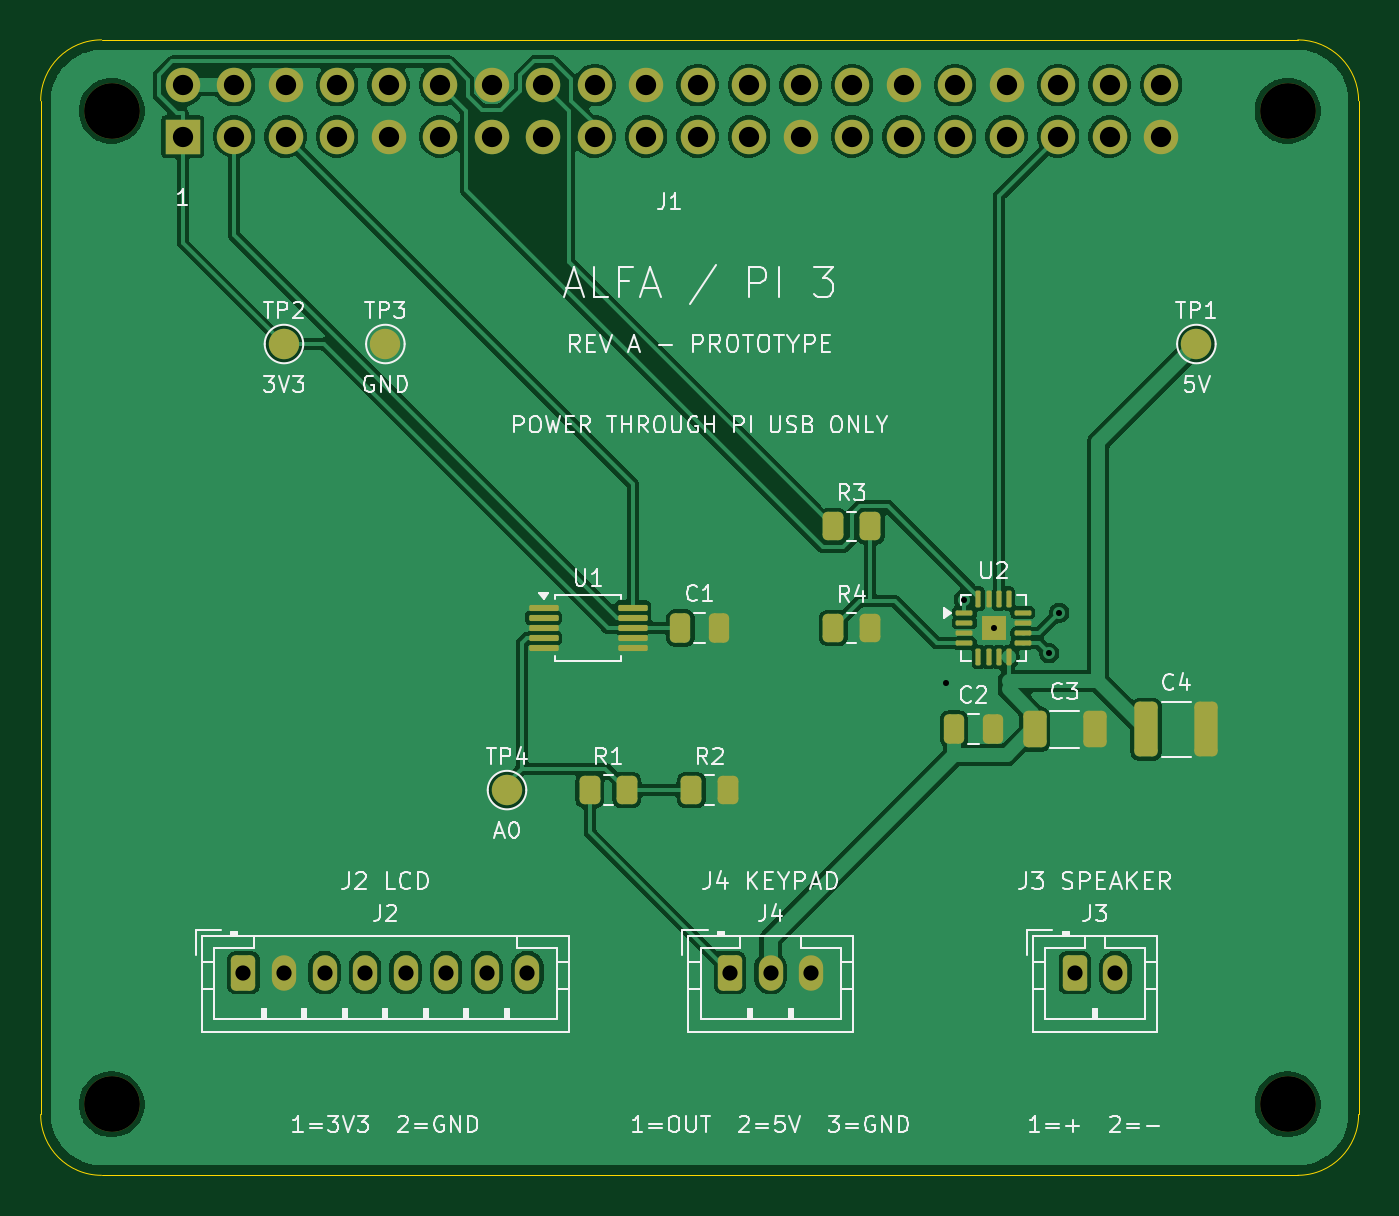
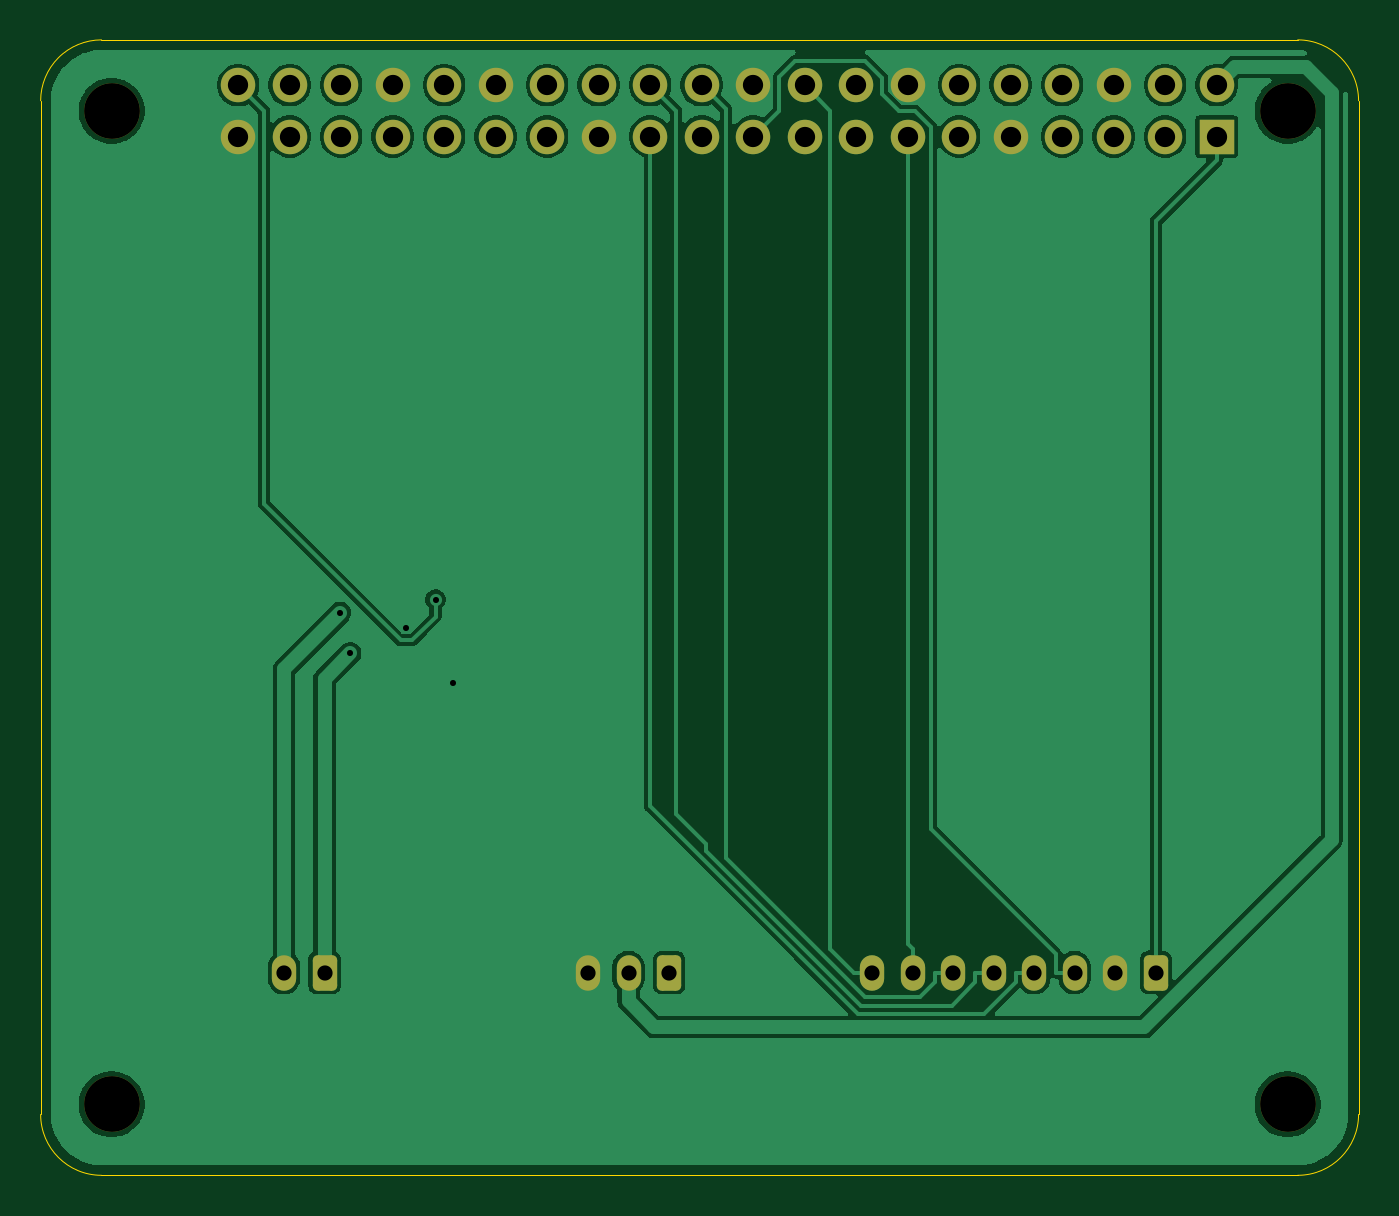
Circuit board: 10 layer files. Board 65.0 x 56.0 mm.
- bottom_copper: alfa-pi3-shield-B_Cu.gbl (59651 bytes)
- bottom_mask: alfa-pi3-shield-B_Mask.gbs (2698 bytes)
- bottom_silk: alfa-pi3-shield-B_Silkscreen.gbo (456 bytes)
- outline: alfa-pi3-shield-Edge_Cuts.gm1 (891 bytes)
- top_copper: alfa-pi3-shield-F_Cu.gtl (100904 bytes)
- top_mask: alfa-pi3-shield-F_Mask.gts (4893 bytes)
- paste: alfa-pi3-shield-F_Paste.gtp (3138 bytes)
- top_silk: alfa-pi3-shield-F_Silkscreen.gto (58417 bytes)
- drill: alfa-pi3-shield-NPTH.drl (373 bytes)
- drill: alfa-pi3-shield-PTH.drl (1159 bytes)

=== bottom_copper: alfa-pi3-shield-B_Cu.gbl (59651 bytes, source omitted) ===
=== bottom_mask: alfa-pi3-shield-B_Mask.gbs (2698 bytes, source withheld) ===
=== bottom_silk: alfa-pi3-shield-B_Silkscreen.gbo ===
%TF.GenerationSoftware,KiCad,Pcbnew,9.0.9*%
%TF.CreationDate,2026-10-18T18:17:24+00:00*%
%TF.ProjectId,alfa-pi3-shield,616c6661-2d70-4693-932d-736869656c64,A*%
%TF.SameCoordinates,Original*%
%TF.FileFunction,Legend,Bot*%
%TF.FilePolarity,Positive*%
%FSLAX46Y46*%
G04 Gerber Fmt 4.6, Leading zero omitted, Abs format (unit mm)*
G04 Created by KiCad (PCBNEW 9.0.9) date 2026-10-18 18:17:24*
%MOMM*%
%LPD*%
G01*
G04 APERTURE LIST*
G04 APERTURE END LIST*
M02*

=== outline: alfa-pi3-shield-Edge_Cuts.gm1 ===
%TF.GenerationSoftware,KiCad,Pcbnew,9.0.9*%
%TF.CreationDate,2026-10-18T18:17:24+00:00*%
%TF.ProjectId,alfa-pi3-shield,616c6661-2d70-4693-932d-736869656c64,A*%
%TF.SameCoordinates,Original*%
%TF.FileFunction,Profile,NP*%
%FSLAX46Y46*%
G04 Gerber Fmt 4.6, Leading zero omitted, Abs format (unit mm)*
G04 Created by KiCad (PCBNEW 9.0.9) date 2026-10-18 18:17:24*
%MOMM*%
%LPD*%
G01*
G04 APERTURE LIST*
%TA.AperFunction,Profile*%
%ADD10C,0.050000*%
%TD*%
G04 APERTURE END LIST*
D10*
X0Y53000000D02*
G75*
G02*
X3000000Y56000000I3000000J0D01*
G01*
X0Y3000000D02*
X0Y53000000D01*
X3000000Y56000000D02*
X62000000Y56000000D01*
X3000000Y0D02*
G75*
G02*
X0Y3000000I0J3000000D01*
G01*
X62000000Y56000000D02*
G75*
G02*
X65000000Y53000000I0J-3000000D01*
G01*
X62000000Y0D02*
X3000000Y0D01*
X65000000Y53000000D02*
X65000000Y3000000D01*
X65000000Y3000000D02*
G75*
G02*
X62000000Y0I-3000000J0D01*
G01*
M02*

=== top_copper: alfa-pi3-shield-F_Cu.gtl (100904 bytes, source omitted) ===
=== top_mask: alfa-pi3-shield-F_Mask.gts ===
%TF.GenerationSoftware,KiCad,Pcbnew,9.0.9*%
%TF.CreationDate,2026-10-18T18:17:24+00:00*%
%TF.ProjectId,alfa-pi3-shield,616c6661-2d70-4693-932d-736869656c64,A*%
%TF.SameCoordinates,Original*%
%TF.FileFunction,Soldermask,Top*%
%TF.FilePolarity,Negative*%
%FSLAX46Y46*%
G04 Gerber Fmt 4.6, Leading zero omitted, Abs format (unit mm)*
G04 Created by KiCad (PCBNEW 9.0.9) date 2026-10-18 18:17:24*
%MOMM*%
%LPD*%
G01*
G04 APERTURE LIST*
G04 Aperture macros list*
%AMRoundRect*
0 Rectangle with rounded corners*
0 $1 Rounding radius*
0 $2 $3 $4 $5 $6 $7 $8 $9 X,Y pos of 4 corners*
0 Add a 4 corners polygon primitive as box body*
4,1,4,$2,$3,$4,$5,$6,$7,$8,$9,$2,$3,0*
0 Add four circle primitives for the rounded corners*
1,1,$1+$1,$2,$3*
1,1,$1+$1,$4,$5*
1,1,$1+$1,$6,$7*
1,1,$1+$1,$8,$9*
0 Add four rect primitives between the rounded corners*
20,1,$1+$1,$2,$3,$4,$5,0*
20,1,$1+$1,$4,$5,$6,$7,0*
20,1,$1+$1,$6,$7,$8,$9,0*
20,1,$1+$1,$8,$9,$2,$3,0*%
G04 Aperture macros list end*
%ADD10RoundRect,0.250000X-0.262500X-0.450000X0.262500X-0.450000X0.262500X0.450000X-0.262500X0.450000X0*%
%ADD11C,1.500000*%
%ADD12RoundRect,0.062500X-0.350000X-0.062500X0.350000X-0.062500X0.350000X0.062500X-0.350000X0.062500X0*%
%ADD13RoundRect,0.062500X-0.062500X-0.350000X0.062500X-0.350000X0.062500X0.350000X-0.062500X0.350000X0*%
%ADD14R,1.230000X1.230000*%
%ADD15RoundRect,0.250000X-0.250000X-0.475000X0.250000X-0.475000X0.250000X0.475000X-0.250000X0.475000X0*%
%ADD16C,2.750000*%
%ADD17RoundRect,0.075000X-0.650000X-0.075000X0.650000X-0.075000X0.650000X0.075000X-0.650000X0.075000X0*%
%ADD18RoundRect,0.250000X-0.350000X-0.625000X0.350000X-0.625000X0.350000X0.625000X-0.350000X0.625000X0*%
%ADD19O,1.200000X1.750000*%
%ADD20RoundRect,0.250000X-0.325000X-0.650000X0.325000X-0.650000X0.325000X0.650000X-0.325000X0.650000X0*%
%ADD21RoundRect,0.250000X-0.325000X-1.100000X0.325000X-1.100000X0.325000X1.100000X-0.325000X1.100000X0*%
%ADD22R,1.700000X1.700000*%
%ADD23C,1.700000*%
G04 APERTURE END LIST*
D10*
%TO.C,R3*%
X39087500Y32000000D03*
X40912500Y32000000D03*
%TD*%
D11*
%TO.C,TP3*%
X17000000Y41000000D03*
%TD*%
%TO.C,TP2*%
X12000000Y41000000D03*
%TD*%
D12*
%TO.C,U2*%
X45562500Y27750000D03*
X45562500Y27250000D03*
X45562500Y26750000D03*
X45562500Y26250000D03*
D13*
X46250000Y25562500D03*
X46750000Y25562500D03*
X47250000Y25562500D03*
X47750000Y25562500D03*
D12*
X48437500Y26250000D03*
X48437500Y26750000D03*
X48437500Y27250000D03*
X48437500Y27750000D03*
D13*
X47750000Y28437500D03*
X47250000Y28437500D03*
X46750000Y28437500D03*
X46250000Y28437500D03*
D14*
X47000000Y27000000D03*
%TD*%
D15*
%TO.C,C2*%
X45050000Y22000000D03*
X46950000Y22000000D03*
%TD*%
D16*
%TO.C,H4*%
X61500000Y3500000D03*
%TD*%
D10*
%TO.C,R2*%
X32087500Y19000000D03*
X33912500Y19000000D03*
%TD*%
D17*
%TO.C,U1*%
X24800000Y28000000D03*
X24800000Y27500000D03*
X24800000Y27000000D03*
X24800000Y26500000D03*
X24800000Y26000000D03*
X29200000Y26000000D03*
X29200000Y26500000D03*
X29200000Y27000000D03*
X29200000Y27500000D03*
X29200000Y28000000D03*
%TD*%
D15*
%TO.C,C1*%
X31550000Y27000000D03*
X33450000Y27000000D03*
%TD*%
D10*
%TO.C,R1*%
X27087500Y19000000D03*
X28912500Y19000000D03*
%TD*%
D16*
%TO.C,H1*%
X3500000Y52500000D03*
%TD*%
D18*
%TO.C,J2*%
X10000000Y10000000D03*
D19*
X12000000Y10000000D03*
X14000000Y10000000D03*
X16000000Y10000000D03*
X18000000Y10000000D03*
X20000000Y10000000D03*
X22000000Y10000000D03*
X24000000Y10000000D03*
%TD*%
D20*
%TO.C,C3*%
X49025000Y22000000D03*
X51975000Y22000000D03*
%TD*%
D11*
%TO.C,TP1*%
X57000000Y41000000D03*
%TD*%
D16*
%TO.C,H3*%
X3500000Y3500000D03*
%TD*%
D18*
%TO.C,J4*%
X34000000Y10000000D03*
D19*
X36000000Y10000000D03*
X38000000Y10000000D03*
%TD*%
D21*
%TO.C,C4*%
X54525000Y22000000D03*
X57475000Y22000000D03*
%TD*%
D10*
%TO.C,R4*%
X39087500Y27000000D03*
X40912500Y27000000D03*
%TD*%
D11*
%TO.C,TP4*%
X23000000Y19000000D03*
%TD*%
D18*
%TO.C,J3*%
X51000000Y10000000D03*
D19*
X53000000Y10000000D03*
%TD*%
D16*
%TO.C,H2*%
X61500000Y52500000D03*
%TD*%
D22*
%TO.C,J1*%
X7000000Y51230000D03*
D23*
X7000000Y53770000D03*
X9539999Y51230000D03*
X9539999Y53770000D03*
X12080000Y51230000D03*
X12080000Y53770000D03*
X14620000Y51230000D03*
X14620000Y53770000D03*
X17160000Y51230000D03*
X17160000Y53770000D03*
X19700000Y51230000D03*
X19700000Y53770000D03*
X22240000Y51230000D03*
X22240000Y53770000D03*
X24780000Y51230000D03*
X24780000Y53770000D03*
X27320000Y51230000D03*
X27320000Y53770000D03*
X29860000Y51230000D03*
X29860000Y53770000D03*
X32400000Y51230000D03*
X32400000Y53770000D03*
X34940000Y51230000D03*
X34940000Y53770000D03*
X37480000Y51230000D03*
X37480000Y53770000D03*
X40020000Y51230000D03*
X40020000Y53770000D03*
X42560000Y51230000D03*
X42560000Y53770000D03*
X45100000Y51230000D03*
X45100000Y53770000D03*
X47640000Y51230000D03*
X47640000Y53770000D03*
X50180000Y51230000D03*
X50180000Y53770000D03*
X52720000Y51230000D03*
X52720000Y53770000D03*
X55260000Y51230000D03*
X55260000Y53770000D03*
%TD*%
M02*

=== paste: alfa-pi3-shield-F_Paste.gtp (3138 bytes, source withheld) ===
=== top_silk: alfa-pi3-shield-F_Silkscreen.gto (58417 bytes, source omitted) ===
=== drill: alfa-pi3-shield-NPTH.drl ===
M48
; DRILL file {KiCad 9.0.9} date 2026-10-18T18:17:25+0000
; FORMAT={-:-/ absolute / metric / decimal}
; #@! TF.CreationDate,2026-10-18T18:17:25+00:00
; #@! TF.GenerationSoftware,Kicad,Pcbnew,9.0.9
; #@! TF.FileFunction,NonPlated,1,2,NPTH
FMAT,2
METRIC
; #@! TA.AperFunction,NonPlated,NPTH,ComponentDrill
T1C2.750
%
G90
G05
T1
X3.5Y52.5
X3.5Y3.5
X61.5Y52.5
X61.5Y3.5
M30

=== drill: alfa-pi3-shield-PTH.drl ===
M48
; DRILL file {KiCad 9.0.9} date 2026-10-18T18:17:25+0000
; FORMAT={-:-/ absolute / metric / decimal}
; #@! TF.CreationDate,2026-10-18T18:17:25+00:00
; #@! TF.GenerationSoftware,Kicad,Pcbnew,9.0.9
; #@! TF.FileFunction,Plated,1,2,PTH
FMAT,2
METRIC
; #@! TA.AperFunction,Plated,PTH,ViaDrill
T1C0.300
; #@! TA.AperFunction,Plated,PTH,ComponentDrill
T2C0.750
; #@! TA.AperFunction,Plated,PTH,ComponentDrill
T3C1.000
%
G90
G05
T1
X44.673Y24.277
X45.524Y28.393
X47.0Y27.0
X49.738Y25.75
X50.238Y27.75
T2
X10.0Y10.0
X12.0Y10.0
X14.0Y10.0
X16.0Y10.0
X18.0Y10.0
X20.0Y10.0
X22.0Y10.0
X24.0Y10.0
X34.0Y10.0
X36.0Y10.0
X38.0Y10.0
X51.0Y10.0
X53.0Y10.0
T3
X7.0Y53.77
X7.0Y51.23
X9.54Y53.77
X9.54Y51.23
X12.08Y53.77
X12.08Y51.23
X14.62Y53.77
X14.62Y51.23
X17.16Y53.77
X17.16Y51.23
X19.7Y53.77
X19.7Y51.23
X22.24Y53.77
X22.24Y51.23
X24.78Y53.77
X24.78Y51.23
X27.32Y53.77
X27.32Y51.23
X29.86Y53.77
X29.86Y51.23
X32.4Y53.77
X32.4Y51.23
X34.94Y53.77
X34.94Y51.23
X37.48Y53.77
X37.48Y51.23
X40.02Y53.77
X40.02Y51.23
X42.56Y53.77
X42.56Y51.23
X45.1Y53.77
X45.1Y51.23
X47.64Y53.77
X47.64Y51.23
X50.18Y53.77
X50.18Y51.23
X52.72Y53.77
X52.72Y51.23
X55.26Y53.77
X55.26Y51.23
M30
